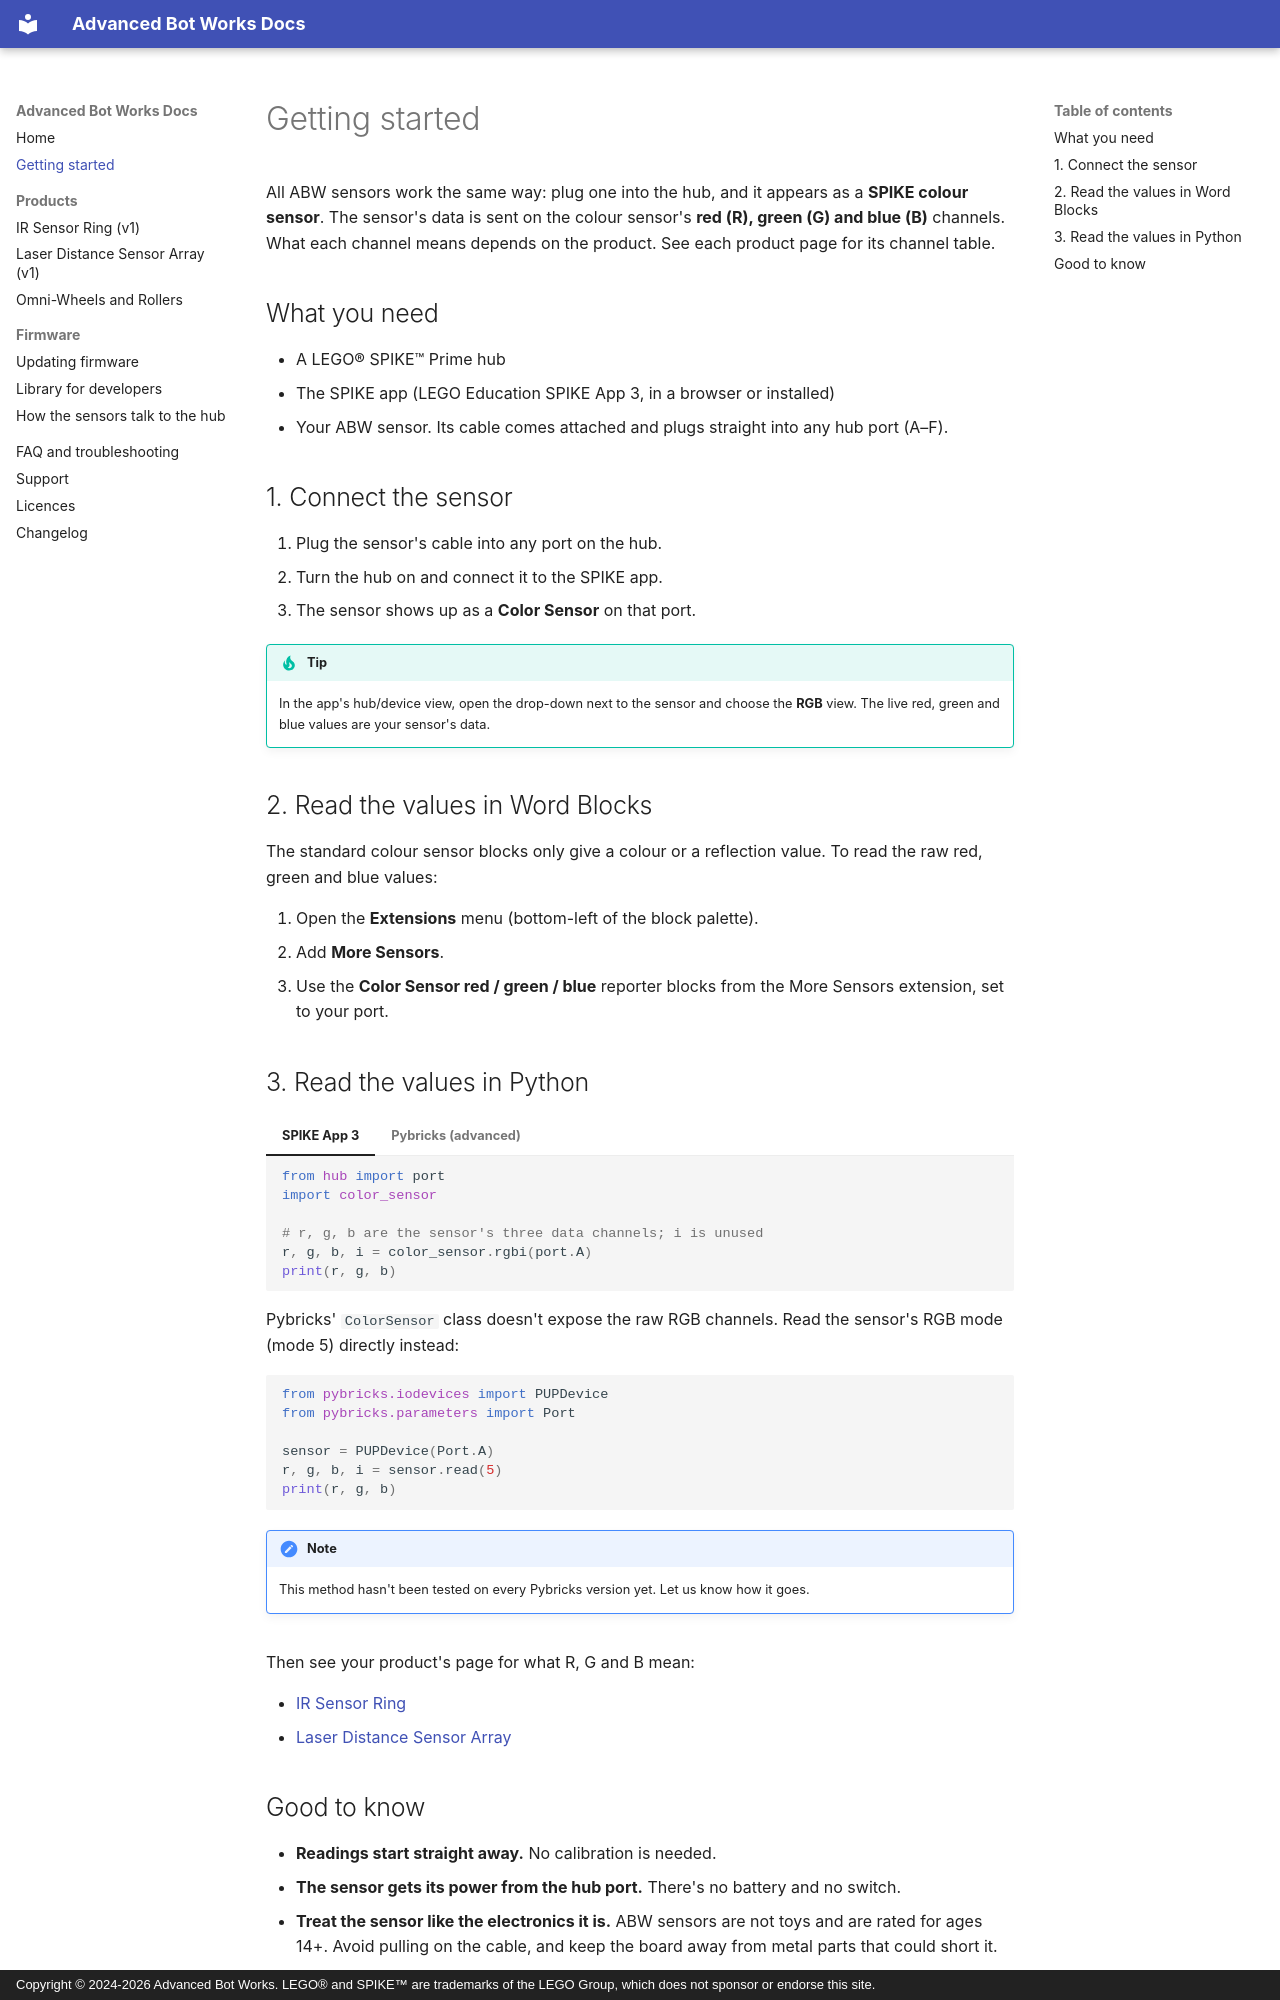

repository: advancedbotworks/abw-sensors · page: getting-started/index.html · generator: mkdocs · copyright: Copyright © 2024-2026 Advanced Bot Works. LEGO® and SPIKE™ are trademarks of the LEGO Group, which does not sponsor or endorse this site.

# Getting started

All ABW sensors work the same way: plug one into the hub, and it appears as a **SPIKE colour sensor**. The sensor's data is sent on the colour sensor's **red (R), green (G) and blue (B)** channels. What each channel means depends on the product. See each product page for its channel table.

## What you need

- A LEGO® SPIKE™ Prime hub
- The SPIKE app (LEGO Education SPIKE App 3, in a browser or installed)
- Your ABW sensor. Its cable comes attached and plugs straight into any hub port (A–F).

## 1. Connect the sensor

1. Plug the sensor's cable into any port on the hub.
2. Turn the hub on and connect it to the SPIKE app.
3. The sensor shows up as a **Color Sensor** on that port.

!!! tip
    In the app's hub/device view, open the drop-down next to the sensor and choose the **RGB** view. The live red, green and blue values are your sensor's data.

## 2. Read the values in Word Blocks

The standard colour sensor blocks only give a colour or a reflection value. To read the raw red, green and blue values:

1. Open the **Extensions** menu (bottom-left of the block palette).
2. Add **More Sensors**.
3. Use the **Color Sensor red / green / blue** reporter blocks from the More Sensors extension, set to your port.

## 3. Read the values in Python

=== "SPIKE App 3"

    ```python
    from hub import port
    import color_sensor

    # r, g, b are the sensor's three data channels; i is unused
    r, g, b, i = color_sensor.rgbi(port.A)
    print(r, g, b)
    ```

=== "Pybricks (advanced)"

    Pybricks' `ColorSensor` class doesn't expose the raw RGB channels. Read the sensor's RGB mode (mode 5) directly instead:

    ```python
    from pybricks.iodevices import PUPDevice
    from pybricks.parameters import Port

    sensor = PUPDevice(Port.A)
    r, g, b, i = sensor.read(5)
    print(r, g, b)
    ```

    !!! note
        This method hasn't been tested on every Pybricks version yet. Let us know how it goes.

Then see your product's page for what R, G and B mean:

- [IR Sensor Ring](products/ir-ring-v1.md)
- [Laser Distance Sensor Array](products/laser-array-v1.md)
